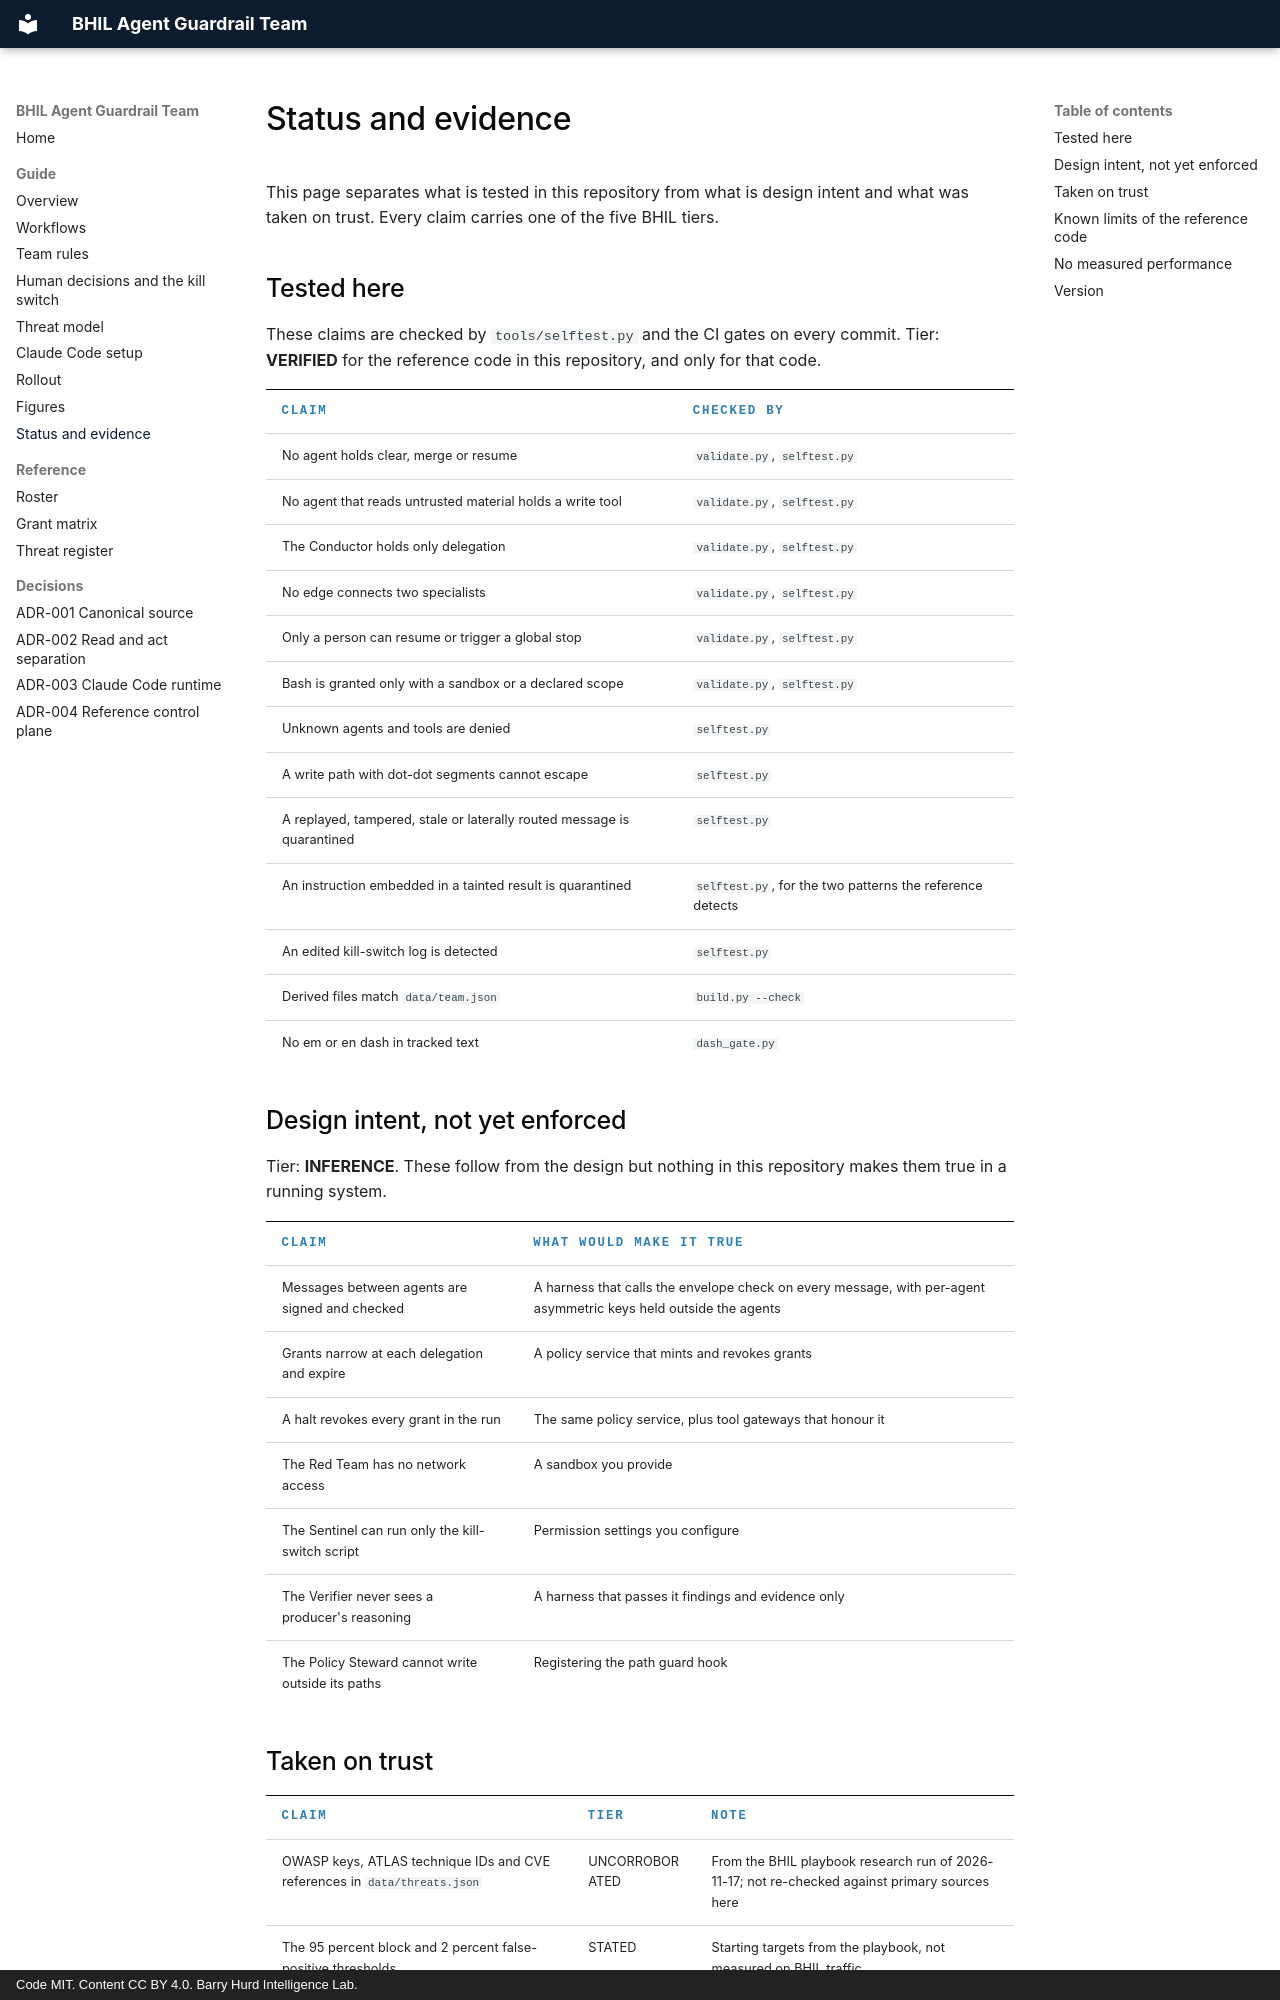

repository: PolymathWizard/BHIL-Agent-Guardrail-Team · page: 09-status-and-evidence/index.html · generator: mkdocs · copyright: Code MIT. Content CC BY 4.0. Barry Hurd Intelligence Lab.

# Status and evidence

This page separates what is tested in this repository from what is design intent and what was taken on trust. Every claim carries one of the five BHIL tiers.

## Tested here

These claims are checked by `tools/selftest.py` and the CI gates on every commit. Tier: **VERIFIED** for the reference code in this repository, and only for that code.

| Claim | Checked by |
| --- | --- |
| No agent holds clear, merge or resume | `validate.py`, `selftest.py` |
| No agent that reads untrusted material holds a write tool | `validate.py`, `selftest.py` |
| The Conductor holds only delegation | `validate.py`, `selftest.py` |
| No edge connects two specialists | `validate.py`, `selftest.py` |
| Only a person can resume or trigger a global stop | `validate.py`, `selftest.py` |
| Bash is granted only with a sandbox or a declared scope | `validate.py`, `selftest.py` |
| Unknown agents and tools are denied | `selftest.py` |
| A write path with dot-dot segments cannot escape | `selftest.py` |
| A replayed, tampered, stale or laterally routed message is quarantined | `selftest.py` |
| An instruction embedded in a tainted result is quarantined | `selftest.py`, for the two patterns the reference detects |
| An edited kill-switch log is detected | `selftest.py` |
| Derived files match `data/team.json` | `build.py --check` |
| No em or en dash in tracked text | `dash_gate.py` |

## Design intent, not yet enforced

Tier: **INFERENCE**. These follow from the design but nothing in this repository makes them true in a running system.

| Claim | What would make it true |
| --- | --- |
| Messages between agents are signed and checked | A harness that calls the envelope check on every message, with per-agent asymmetric keys held outside the agents |
| Grants narrow at each delegation and expire | A policy service that mints and revokes grants |
| A halt revokes every grant in the run | The same policy service, plus tool gateways that honour it |
| The Red Team has no network access | A sandbox you provide |
| The Sentinel can run only the kill-switch script | Permission settings you configure |
| The Verifier never sees a producer's reasoning | A harness that passes it findings and evidence only |
| The Policy Steward cannot write outside its paths | Registering the path guard hook |
